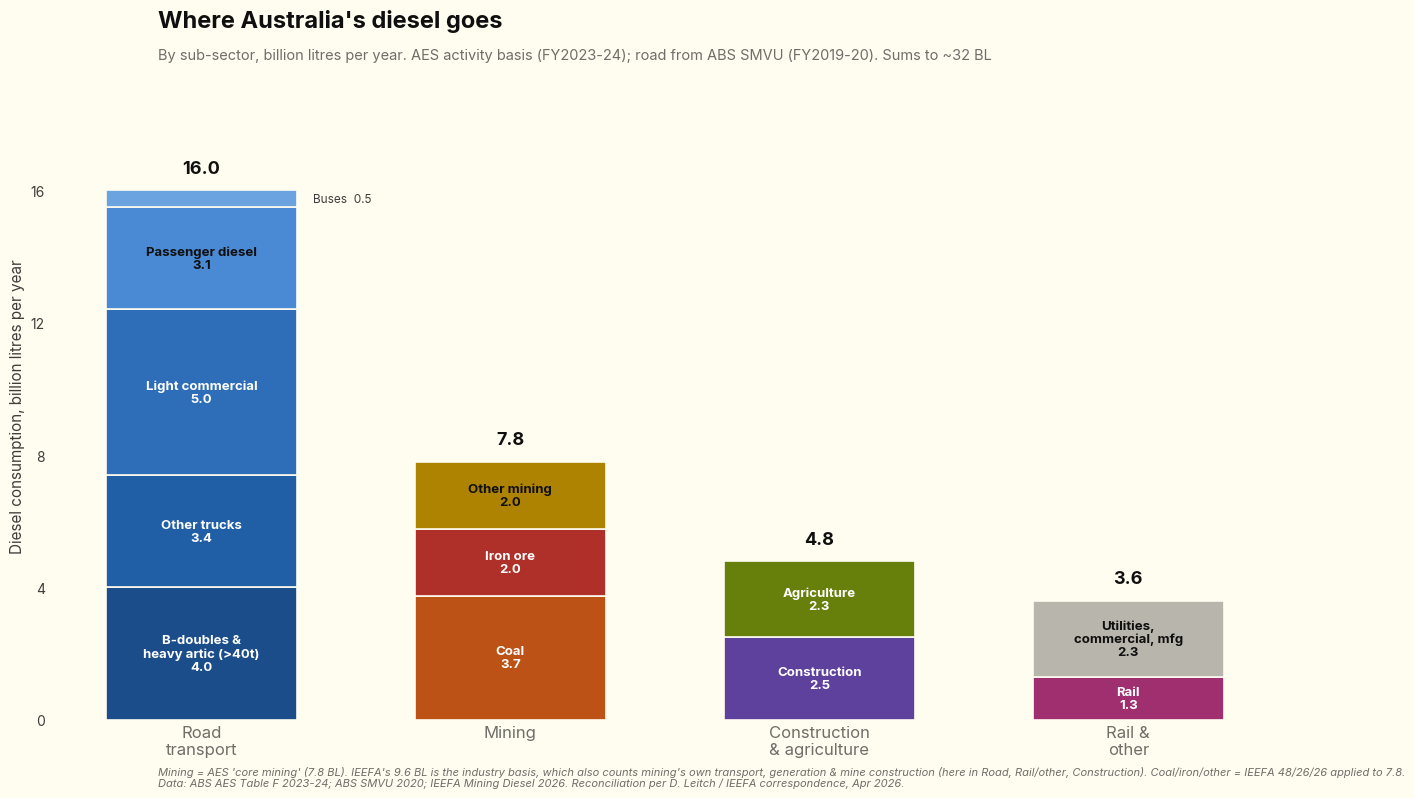

This chart was generated by the following Python code: (Note: this script raises an exception after producing the figure.)
"""
Where Australia's diesel goes — stacked bar by sub-sector, with the ROAD bar
broken into its vehicle classes (blue family). Variant of diesel_by_subsector.py.

Reconciled to David Leitch's AES activity-basis reconciliation, agreed with
IEEFA's Andrew Gorringe (email "Finding source for a chart", 16 Apr 2026).
See diesel_by_subsector.py docstring for the full mining 7.8-vs-9.6 reconciliation.

Road transport 16.0 BL (ABS SMVU FY2019-20) now split:
  B-doubles & heavy artic (>40t) 4.0 · Other trucks 3.4 · Light commercial 5.0
  · Passenger diesel 3.1 · Buses 0.5
Other bars unchanged: Mining 7.8 (coal/iron/other 48/26/26), Construction 2.5 +
Agriculture 2.3, Rail 1.3 + Utilities/commercial/mfg 2.3. Total ~32.2 BL (AES).
"""

import matplotlib.pyplot as plt
from pathlib import Path

# ---------------------------------------------------------------- Flexoki theme
PAPER, INK, TEXT, MUTED = '#FFFCF0', '#100F0F', '#403E3C', '#6F6E69'
UI_BORDER = '#B7B5AC'
RED, ORANGE, YELLOW, GREEN = '#AF3029', '#BC5215', '#AD8301', '#66800B'
CYAN, BLUE, PURPLE, MAGENTA = '#24837B', '#205EA6', '#5E409D', '#A02F6F'
GRAY = '#B7B5AC'
# blue family for the road bar (dark -> light, bottom -> top)
B_HEAVY, B_TRUCK, B_LCV, B_PASS, B_BUS = (
    '#1B4D8A', '#205EA6', '#2E6DB8', '#4A8AD4', '#6BA3E0')

plt.rcParams['font.family'] = 'sans-serif'
plt.rcParams['font.sans-serif'] = [
    'Inter', '-apple-system', 'BlinkMacSystemFont', 'Segoe UI', 'system-ui',
    'Helvetica Neue', 'Arial']

LIGHT_FILLS = {YELLOW, GRAY, B_PASS, B_BUS}

# ------------------------------------------------------------------- plot data
mining_total = 7.8
coal, iron, other_min = (mining_total * 0.48, mining_total * 0.26,
                         mining_total * 0.26)
construction, agriculture = 2.5, 2.3
rail, util_other = 1.3, 2.3

# bars ordered largest -> smallest (road transport on the left)
bars = [
    ('Road\ntransport', [('B-doubles &\nheavy artic (>40t)', 4.0, B_HEAVY),
                         ('Other trucks', 3.4, B_TRUCK),
                         ('Light commercial', 5.0, B_LCV),
                         ('Passenger diesel', 3.1, B_PASS),
                         ('Buses', 0.5, B_BUS)]),
    ('Mining', [('Coal', coal, ORANGE),
                ('Iron ore', iron, RED),
                ('Other mining', other_min, YELLOW)]),
    ('Construction\n& agriculture', [('Construction', construction, PURPLE),
                                     ('Agriculture', agriculture, GREEN)]),
    ('Rail &\nother', [('Rail', rail, MAGENTA),
                       ('Utilities,\ncommercial, mfg', util_other, GRAY)]),
]

fig, ax = plt.subplots(figsize=(13, 8))
fig.patch.set_facecolor(PAPER)
ax.set_facecolor(PAPER)

x = range(len(bars))
WIDTH = 0.62


def seg_label(xc, lo, hi, txt, val, fill):
    mid = (lo + hi) / 2
    if (hi - lo) >= 1.2:
        tc = INK if fill in LIGHT_FILLS else 'white'
        ax.text(xc, mid, f'{txt}\n{val:.1f}', ha='center', va='center',
                color=tc, fontsize=9.5, fontweight='bold', linespacing=1.1)
    else:
        ax.text(xc + WIDTH / 2 + 0.05, mid, f'{txt}  {val:.1f}',
                ha='left', va='center', color=TEXT, fontsize=8.5)


for xc, (cat, segs) in zip(x, bars):
    bottom = 0.0
    for txt, val, col in segs:
        ax.bar(xc, val, WIDTH, bottom=bottom, color=col,
               edgecolor=PAPER, linewidth=1.2)
        seg_label(xc, bottom, bottom + val, txt, val, col)
        bottom += val
    ax.text(xc, bottom + 0.4, f'{bottom:.1f}', ha='center', va='bottom',
            color=INK, fontsize=13, fontweight='bold')

# axes cosmetics
ax.set_xticks(list(x))
ax.set_xticklabels([c for c, _ in bars], fontsize=12, color=INK)
ax.set_ylim(0, 19)
ax.set_yticks(range(0, 19, 4))
ax.tick_params(colors=MUTED, length=0)
for lab in ax.get_yticklabels():
    lab.set_color(TEXT)
for s in ax.spines.values():
    s.set_visible(False)
ax.set_ylabel('Diesel consumption, billion litres per year',
              color=TEXT, fontsize=11)

fig.text(0.125, 0.955, "Where Australia's diesel goes",
         ha='left', va='bottom', color=INK, fontsize=17, fontweight='bold')
fig.text(0.125, 0.918,
         'By sub-sector, billion litres per year. AES activity basis (FY2023-24); '
         'road from ABS SMVU (FY2019-20). Sums to ~32 BL',
         ha='left', va='bottom', color=MUTED, fontsize=10.5)

fig.text(0.125, 0.024,
         "Mining = AES 'core mining' (7.8 BL). IEEFA's 9.6 BL is the industry basis, "
         "which also counts mining's own transport, generation & mine construction "
         "(here in Road, Rail/other, Construction). Coal/iron/other = IEEFA 48/26/26 "
         "applied to 7.8.",
         ha='left', va='bottom', color=MUTED, fontsize=8, style='italic')
fig.text(0.125, 0.010,
         "Data: ABS AES Table F 2023-24; ABS SMVU 2020; IEEFA Mining Diesel 2026. "
         "Reconciliation per D. Leitch / IEEFA correspondence, Apr 2026.",
         ha='left', va='bottom', color=MUTED, fontsize=8, style='italic')

plt.tight_layout(rect=(0, 0.03, 1, 0.90))
OUT = Path(__file__).resolve().parent.parent / 'media' / 'diesel_by_subsector_road_detail.png'
plt.savefig(OUT, dpi=150, facecolor=PAPER, edgecolor='none', bbox_inches='tight')
print(f'saved {OUT}')
for cat, segs in bars:
    print(f'{cat.replace(chr(10), " "):<28}{sum(v for _, v, _ in segs):.1f}')
print(f'{"TOTAL":<28}{sum(v for _, segs in bars for _, v, _ in segs):.1f}')
